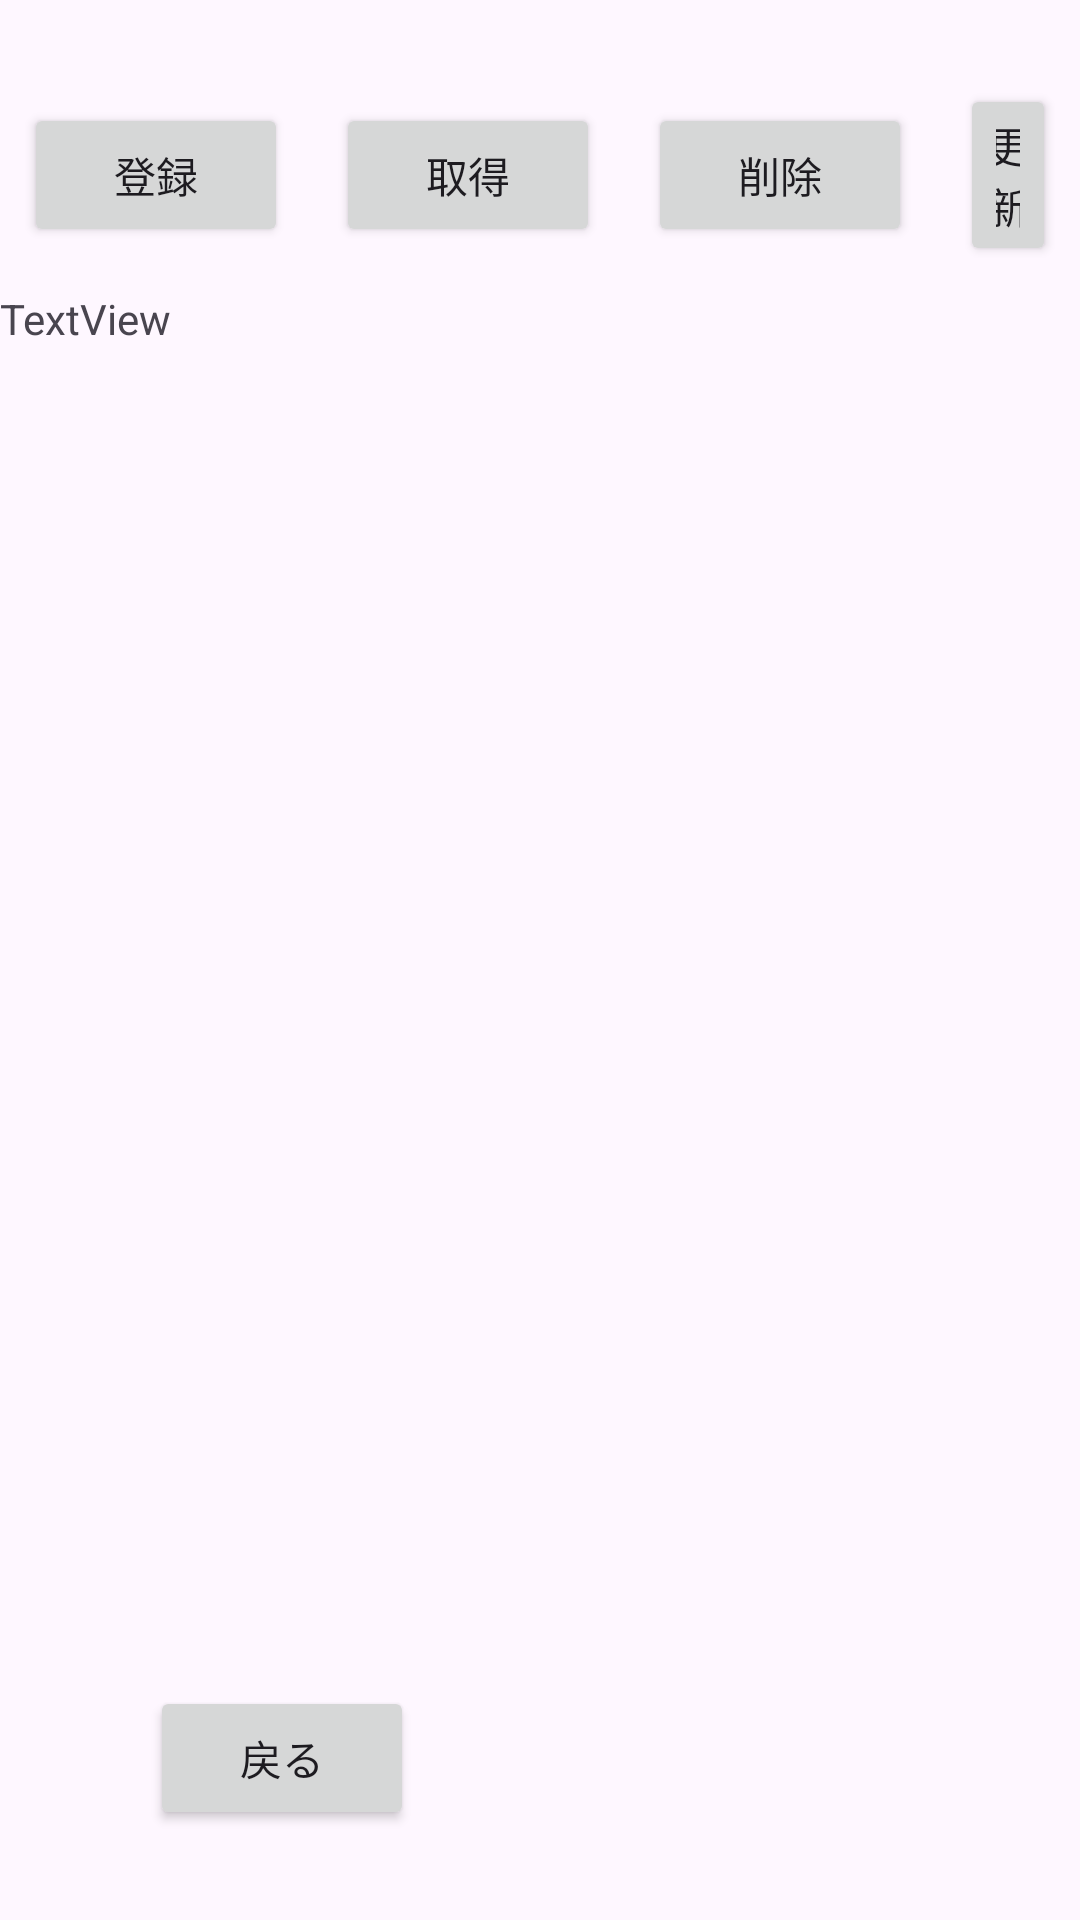

Write the Android layout XML for this screen, with the resource values it uses.
<!-- AndroidManifest.xml: application theme Theme.TodoApp_Android_java -->
<!-- res/layout/activity_realm.xml -->
<?xml version="1.0" encoding="utf-8"?>
<androidx.constraintlayout.widget.ConstraintLayout xmlns:android="http://schemas.android.com/apk/res/android"
    xmlns:app="http://schemas.android.com/apk/res-auto"
    xmlns:tools="http://schemas.android.com/tools"
    android:id="@+id/create"
    android:layout_width="match_parent"
    android:layout_height="match_parent"
    tools:context=".RealmActivity">

    <LinearLayout
        android:id="@+id/linearLayout"
        android:layout_width="0dp"

        android:layout_height="wrap_content"

        android:layout_marginTop="20dp"
        android:gravity="center"
        android:orientation="horizontal"
        app:layout_constraintEnd_toEndOf="parent"
        app:layout_constraintHorizontal_bias="0.0"
        app:layout_constraintStart_toStartOf="parent"
        app:layout_constraintTop_toTopOf="parent">

        <Button
            android:id="@+id/createButton"
            android:layout_width="wrap_content"
            android:layout_height="wrap_content"
            android:layout_margin="8dp"
            android:onClick="didTpaCreateButton"
            android:text="@string/create_text" />

        <Button
            android:id="@+id/getButton"
            android:layout_width="wrap_content"
            android:layout_height="wrap_content"
            android:layout_margin="8dp"
            android:onClick="didTpaGetButton"
            android:text="@string/getButtonText" />

        <Button
            android:id="@+id/deleteButton"
            android:layout_width="wrap_content"
            android:layout_height="wrap_content"
            android:layout_margin="8dp"
            android:onClick="didTpaDeleteButton"
            android:text="@string/deletebutton_text" />

        <Button
            android:id="@+id/upDateButton"
            android:layout_width="wrap_content"
            android:layout_height="wrap_content"
            android:layout_margin="8dp"
            android:onClick="didTpaUpdateButton"
            android:text="@string/updateButton_Text" />
    </LinearLayout>

    <TextView
        android:id="@+id/textView"
        android:layout_width="0dp"
        android:layout_height="0dp"
        android:text="TextView"
        app:layout_constraintBottom_toBottomOf="parent"
        app:layout_constraintEnd_toEndOf="parent"
        app:layout_constraintHorizontal_bias="0.0"
        app:layout_constraintStart_toStartOf="parent"
        app:layout_constraintTop_toBottomOf="@+id/linearLayout"
        app:layout_constraintVertical_bias="0.0" />

    <Button
        android:id="@+id/backButton"
        android:layout_width="wrap_content"
        android:layout_height="wrap_content"
        android:layout_marginStart="50dp"
        android:layout_marginBottom="30dp"
        android:text="@string/backButtonTitle"
        android:onClick="didTapBackButton"
        app:layout_constraintBottom_toBottomOf="parent"
        app:layout_constraintStart_toStartOf="parent" />

</androidx.constraintlayout.widget.ConstraintLayout>
<!-- resources referenced by this layout -->
<resources>
  <string name="backButtonTitle">戻る</string>
  <string name="create_text">登録</string>
  <string name="deletebutton_text">削除</string>
  <string name="getButtonText">取得</string>
  <string name="updateButton_Text">更新</string>
  <style name="Theme.TodoApp_Android_java" parent="Base.Theme.TodoApp_Android_java" />
  <style name="Base.Theme.TodoApp_Android_java" parent="Theme.Material3.DayNight.NoActionBar">
          
          
      </style>
</resources>
